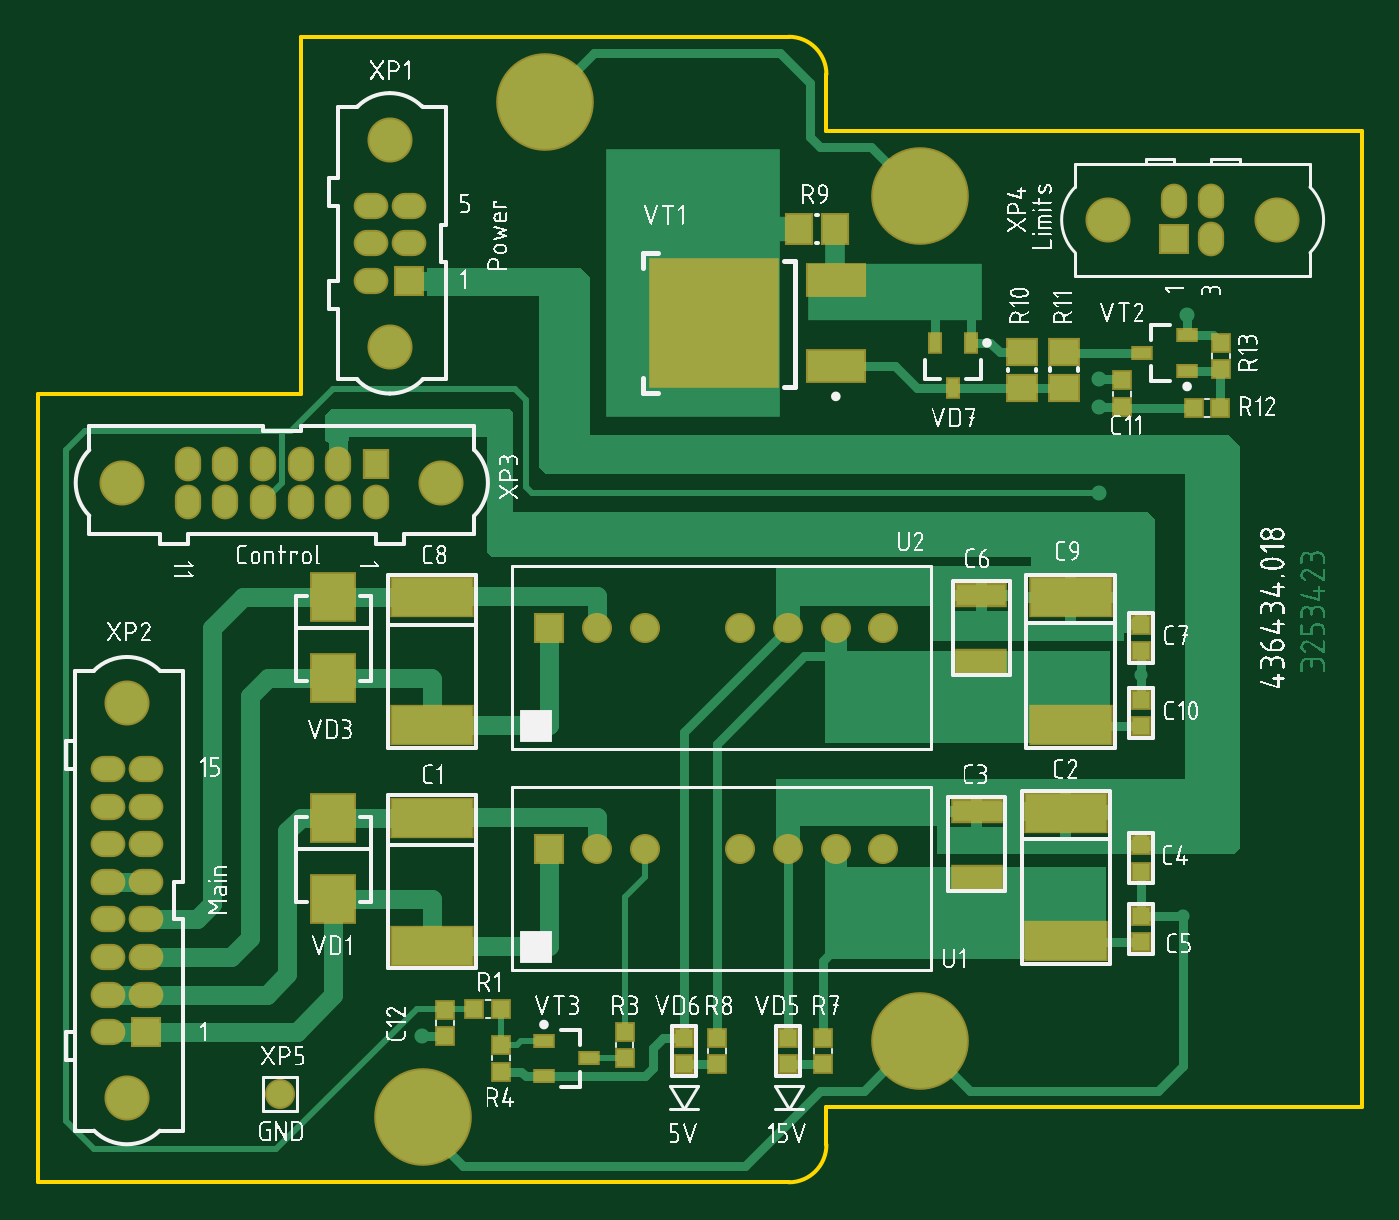
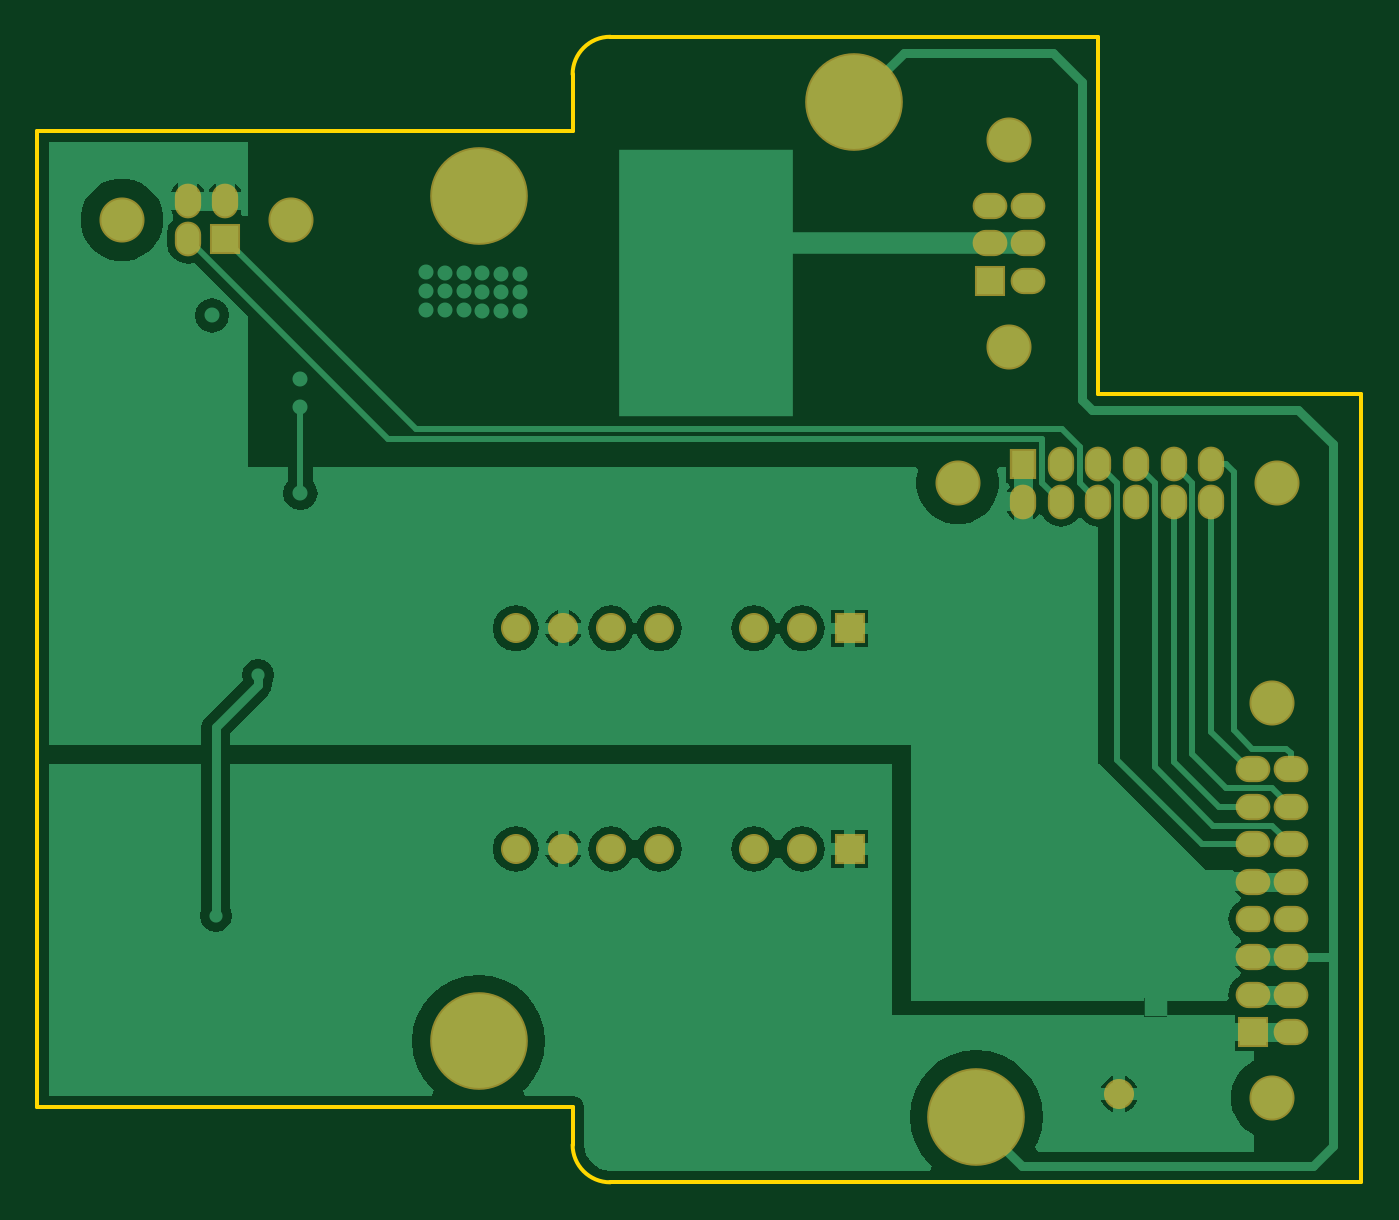
Circuit board: 7 layer files. Board 70.5 x 61.0 mm.
- bottom_copper: PCB_supply unit.GBL (16188 bytes)
- bottom_silk: PCB_supply unit.GBO (68 bytes)
- bottom_mask: PCB_supply unit.GBS (1605 bytes)
- outline: PCB_supply unit.GKO (429 bytes)
- top_copper: PCB_supply unit.GTL (27332 bytes)
- top_silk: PCB_supply unit.GTO (253911 bytes)
- top_mask: PCB_supply unit.GTS (3196 bytes)

=== bottom_copper: PCB_supply unit.GBL (16188 bytes, source omitted) ===
=== bottom_silk: PCB_supply unit.GBO ===
G04 Layer_Color=11599871*
%FSLAX44Y44*%
%MOMM*%
G71*
G01*
G75*
M02*

=== bottom_mask: PCB_supply unit.GBS ===
G04 Layer_Color=16711935*
%FSLAX44Y44*%
%MOMM*%
G71*
G01*
G75*
%ADD64C,5.2000*%
%ADD65C,2.4000*%
%ADD66R,1.6000X1.6000*%
%ADD67O,1.8500X1.4000*%
%ADD68C,1.6000*%
%ADD69O,1.4000X1.8500*%
%ADD70R,1.4000X1.6000*%
%ADD71R,1.6000X1.6000*%
D64*
X205000Y35000D02*
D03*
X470000Y525000D02*
D03*
X270000Y575000D02*
D03*
X470000Y75000D02*
D03*
D65*
X47500Y255000D02*
D03*
Y45000D02*
D03*
X187500Y555000D02*
D03*
Y445000D02*
D03*
X45000Y372500D02*
D03*
X215000D02*
D03*
X570000Y512500D02*
D03*
X660000D02*
D03*
D66*
X57500Y80000D02*
D03*
X197500Y480000D02*
D03*
X272500Y295000D02*
D03*
Y177500D02*
D03*
D67*
X37500Y160000D02*
D03*
X57500Y180000D02*
D03*
X37500D02*
D03*
X57500Y200000D02*
D03*
X37500D02*
D03*
X57500Y220000D02*
D03*
X37500D02*
D03*
Y80000D02*
D03*
X57500Y100000D02*
D03*
X37500D02*
D03*
X57500Y120000D02*
D03*
X37500D02*
D03*
X57500Y140000D02*
D03*
X37500D02*
D03*
X57500Y160000D02*
D03*
X177500Y520000D02*
D03*
X197500D02*
D03*
X177500Y500000D02*
D03*
X197500D02*
D03*
X177500Y480000D02*
D03*
D68*
X297900Y295000D02*
D03*
X323300D02*
D03*
X374100D02*
D03*
X399500D02*
D03*
X424900D02*
D03*
X450300D02*
D03*
X297900Y177500D02*
D03*
X323300D02*
D03*
X374100D02*
D03*
X399500D02*
D03*
X424900D02*
D03*
X450300D02*
D03*
X129000Y47000D02*
D03*
D69*
X100000Y382500D02*
D03*
X120000Y362500D02*
D03*
Y382500D02*
D03*
X140000Y362500D02*
D03*
Y382500D02*
D03*
X160000Y362500D02*
D03*
Y382500D02*
D03*
X180000Y362500D02*
D03*
X80000D02*
D03*
Y382500D02*
D03*
X100000Y362500D02*
D03*
X605000Y522500D02*
D03*
X625000Y502500D02*
D03*
Y522500D02*
D03*
D70*
X180000Y382500D02*
D03*
D71*
X605000Y502500D02*
D03*
M02*

=== outline: PCB_supply unit.GKO ===
G04 Layer_Color=16711935*
%FSLAX44Y44*%
%MOMM*%
G71*
G01*
G75*
%ADD45C,0.2000*%
D45*
X420000Y590000D02*
G03*
X400000Y610000I-20000J0D01*
G01*
Y0D02*
G03*
X420000Y20000I0J20000D01*
G01*
X140000Y610000D02*
X400000D01*
X705000Y40000D02*
Y560000D01*
X0Y0D02*
X400000D01*
X0D02*
Y420000D01*
X140000D01*
Y610000D01*
X420000Y560000D02*
Y590000D01*
Y560000D02*
X705000D01*
X420000Y40000D02*
X705000D01*
X420000Y20000D02*
Y40000D01*
M02*

=== top_copper: PCB_supply unit.GTL (27332 bytes, source omitted) ===
=== top_silk: PCB_supply unit.GTO (253911 bytes, source omitted) ===
=== top_mask: PCB_supply unit.GTS ===
G04 Layer_Color=8388736*
%FSLAX44Y44*%
%MOMM*%
G71*
G01*
G75*
%ADD53R,3.2000X1.8000*%
%ADD54R,6.9000X6.9000*%
%ADD55R,1.5000X1.7000*%
%ADD56R,0.8000X1.2000*%
%ADD57R,1.7000X1.5000*%
%ADD58R,1.2000X0.8000*%
%ADD59R,1.0500X1.0500*%
%ADD60R,1.0500X1.0500*%
%ADD61R,2.8000X1.3000*%
%ADD62R,4.5000X2.2000*%
%ADD63R,2.5000X2.7000*%
%ADD64C,5.2000*%
%ADD65C,2.4000*%
%ADD66R,1.6000X1.6000*%
%ADD67O,1.8500X1.4000*%
%ADD68C,1.6000*%
%ADD69O,1.4000X1.8500*%
%ADD70R,1.4000X1.6000*%
%ADD71R,1.6000X1.6000*%
D53*
X425000Y434600D02*
D03*
Y480400D02*
D03*
D54*
X360000Y457500D02*
D03*
D55*
X424500Y507500D02*
D03*
X405500D02*
D03*
D56*
X487500Y423000D02*
D03*
X478000Y447000D02*
D03*
X497000D02*
D03*
D57*
X524000Y442022D02*
D03*
Y423022D02*
D03*
X546500Y423122D02*
D03*
Y442122D02*
D03*
D58*
X588058Y441777D02*
D03*
X612058Y451278D02*
D03*
Y432277D02*
D03*
X293581Y66000D02*
D03*
X269581Y56500D02*
D03*
Y75500D02*
D03*
D59*
X630000Y447000D02*
D03*
Y433000D02*
D03*
X587500Y283000D02*
D03*
Y297000D02*
D03*
Y243000D02*
D03*
Y257000D02*
D03*
Y165500D02*
D03*
Y179500D02*
D03*
Y128000D02*
D03*
Y142000D02*
D03*
X399500Y63000D02*
D03*
Y77000D02*
D03*
X418000Y77000D02*
D03*
Y63000D02*
D03*
X344100Y63000D02*
D03*
Y77000D02*
D03*
X361600Y63000D02*
D03*
Y77000D02*
D03*
X312500Y66000D02*
D03*
Y80000D02*
D03*
X246581Y59000D02*
D03*
Y73000D02*
D03*
X577500Y427000D02*
D03*
Y413000D02*
D03*
X217081Y78000D02*
D03*
Y92000D02*
D03*
D60*
X615500Y412500D02*
D03*
X629500D02*
D03*
X246581Y92500D02*
D03*
X232581D02*
D03*
D61*
X502500Y277500D02*
D03*
Y312500D02*
D03*
X500000Y162500D02*
D03*
Y197500D02*
D03*
D62*
X550000Y311500D02*
D03*
Y243500D02*
D03*
X547500Y196500D02*
D03*
Y128500D02*
D03*
X210000Y243500D02*
D03*
Y311500D02*
D03*
Y126000D02*
D03*
Y194000D02*
D03*
D63*
X157500Y151000D02*
D03*
Y194000D02*
D03*
Y268500D02*
D03*
Y311500D02*
D03*
D64*
X205000Y35000D02*
D03*
X470000Y525000D02*
D03*
X270000Y575000D02*
D03*
X470000Y75000D02*
D03*
D65*
X47500Y255000D02*
D03*
Y45000D02*
D03*
X187500Y555000D02*
D03*
Y445000D02*
D03*
X45000Y372500D02*
D03*
X215000D02*
D03*
X570000Y512500D02*
D03*
X660000D02*
D03*
D66*
X57500Y80000D02*
D03*
X197500Y480000D02*
D03*
X272500Y295000D02*
D03*
Y177500D02*
D03*
D67*
X37500Y160000D02*
D03*
X57500Y180000D02*
D03*
X37500D02*
D03*
X57500Y200000D02*
D03*
X37500D02*
D03*
X57500Y220000D02*
D03*
X37500D02*
D03*
Y80000D02*
D03*
X57500Y100000D02*
D03*
X37500D02*
D03*
X57500Y120000D02*
D03*
X37500D02*
D03*
X57500Y140000D02*
D03*
X37500D02*
D03*
X57500Y160000D02*
D03*
X177500Y520000D02*
D03*
X197500D02*
D03*
X177500Y500000D02*
D03*
X197500D02*
D03*
X177500Y480000D02*
D03*
D68*
X297900Y295000D02*
D03*
X323300D02*
D03*
X374100D02*
D03*
X399500D02*
D03*
X424900D02*
D03*
X450300D02*
D03*
X297900Y177500D02*
D03*
X323300D02*
D03*
X374100D02*
D03*
X399500D02*
D03*
X424900D02*
D03*
X450300D02*
D03*
X129000Y47000D02*
D03*
D69*
X100000Y382500D02*
D03*
X120000Y362500D02*
D03*
Y382500D02*
D03*
X140000Y362500D02*
D03*
Y382500D02*
D03*
X160000Y362500D02*
D03*
Y382500D02*
D03*
X180000Y362500D02*
D03*
X80000D02*
D03*
Y382500D02*
D03*
X100000Y362500D02*
D03*
X605000Y522500D02*
D03*
X625000Y502500D02*
D03*
Y522500D02*
D03*
D70*
X180000Y382500D02*
D03*
D71*
X605000Y502500D02*
D03*
M02*
